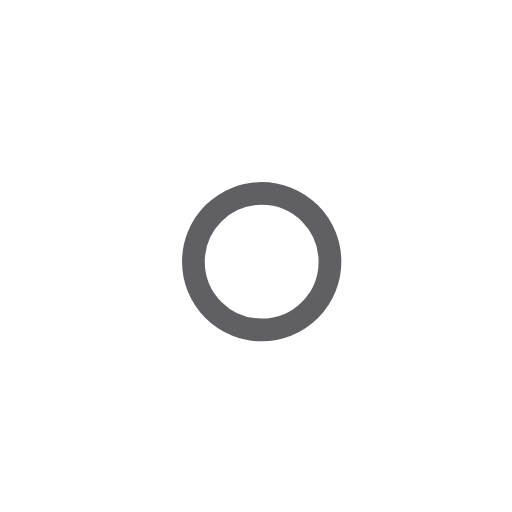
t = 0.00 s
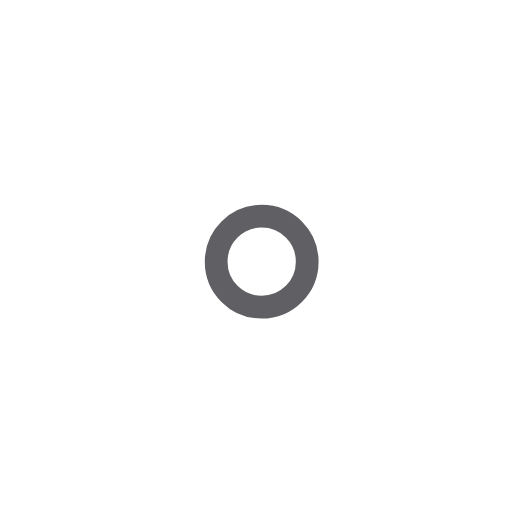
t = 1.00 s
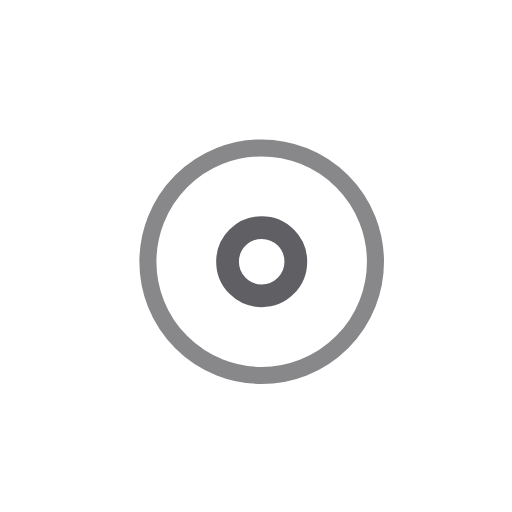
t = 2.25 s
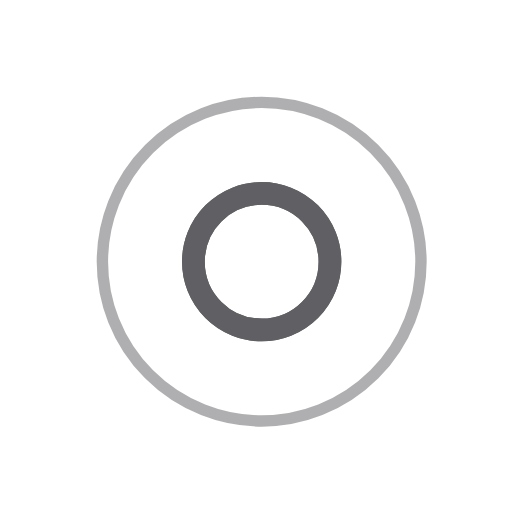
t = 3.00 s
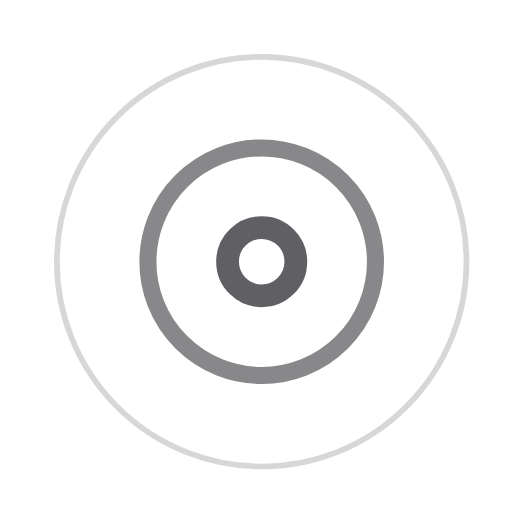
t = 3.75 s
t = 5.25 s: frame unchanged from t = 3.75 s, image omitted

The animated SVG that drew these frames (rendered in a browser with its animation timeline set to each time). Animation: 7 SMIL elements (animate=7); one cycle of 6.00 s, repeats indefinitely.

<svg width="45" height="45" viewBox="0 0 45 45" xmlns="http://www.w3.org/2000/svg" stroke="#606064">
  <g fill="none" fill-rule="evenodd" transform="translate(1 1)" stroke-width="2">
    <circle cx="22" cy="22" r="6" stroke-opacity="0">
      <animate attributeName="r" begin="1.5s" dur="3s" values="6;22" calcMode="linear" repeatCount="indefinite" />
      <animate attributeName="stroke-opacity" begin="1.5s" dur="3s" values="1;0" calcMode="linear"
        repeatCount="indefinite" />
      <animate attributeName="stroke-width" begin="1.5s" dur="3s" values="2;0" calcMode="linear"
        repeatCount="indefinite" />
    </circle>
    <circle cx="22" cy="22" r="6" stroke-opacity="0">
      <animate attributeName="r" begin="3s" dur="3s" values="6;22" calcMode="linear" repeatCount="indefinite" />
      <animate attributeName="stroke-opacity" begin="3s" dur="3s" values="1;0" calcMode="linear"
        repeatCount="indefinite" />
      <animate attributeName="stroke-width" begin="3s" dur="3s" values="2;0" calcMode="linear"
        repeatCount="indefinite" />
    </circle>
    <circle cx="22" cy="22" r="8">
      <animate attributeName="r" begin="0s" dur="1.5s" values="6;1;2;3;4;5;6" calcMode="linear"
        repeatCount="indefinite" />
    </circle>
  </g>
</svg>
